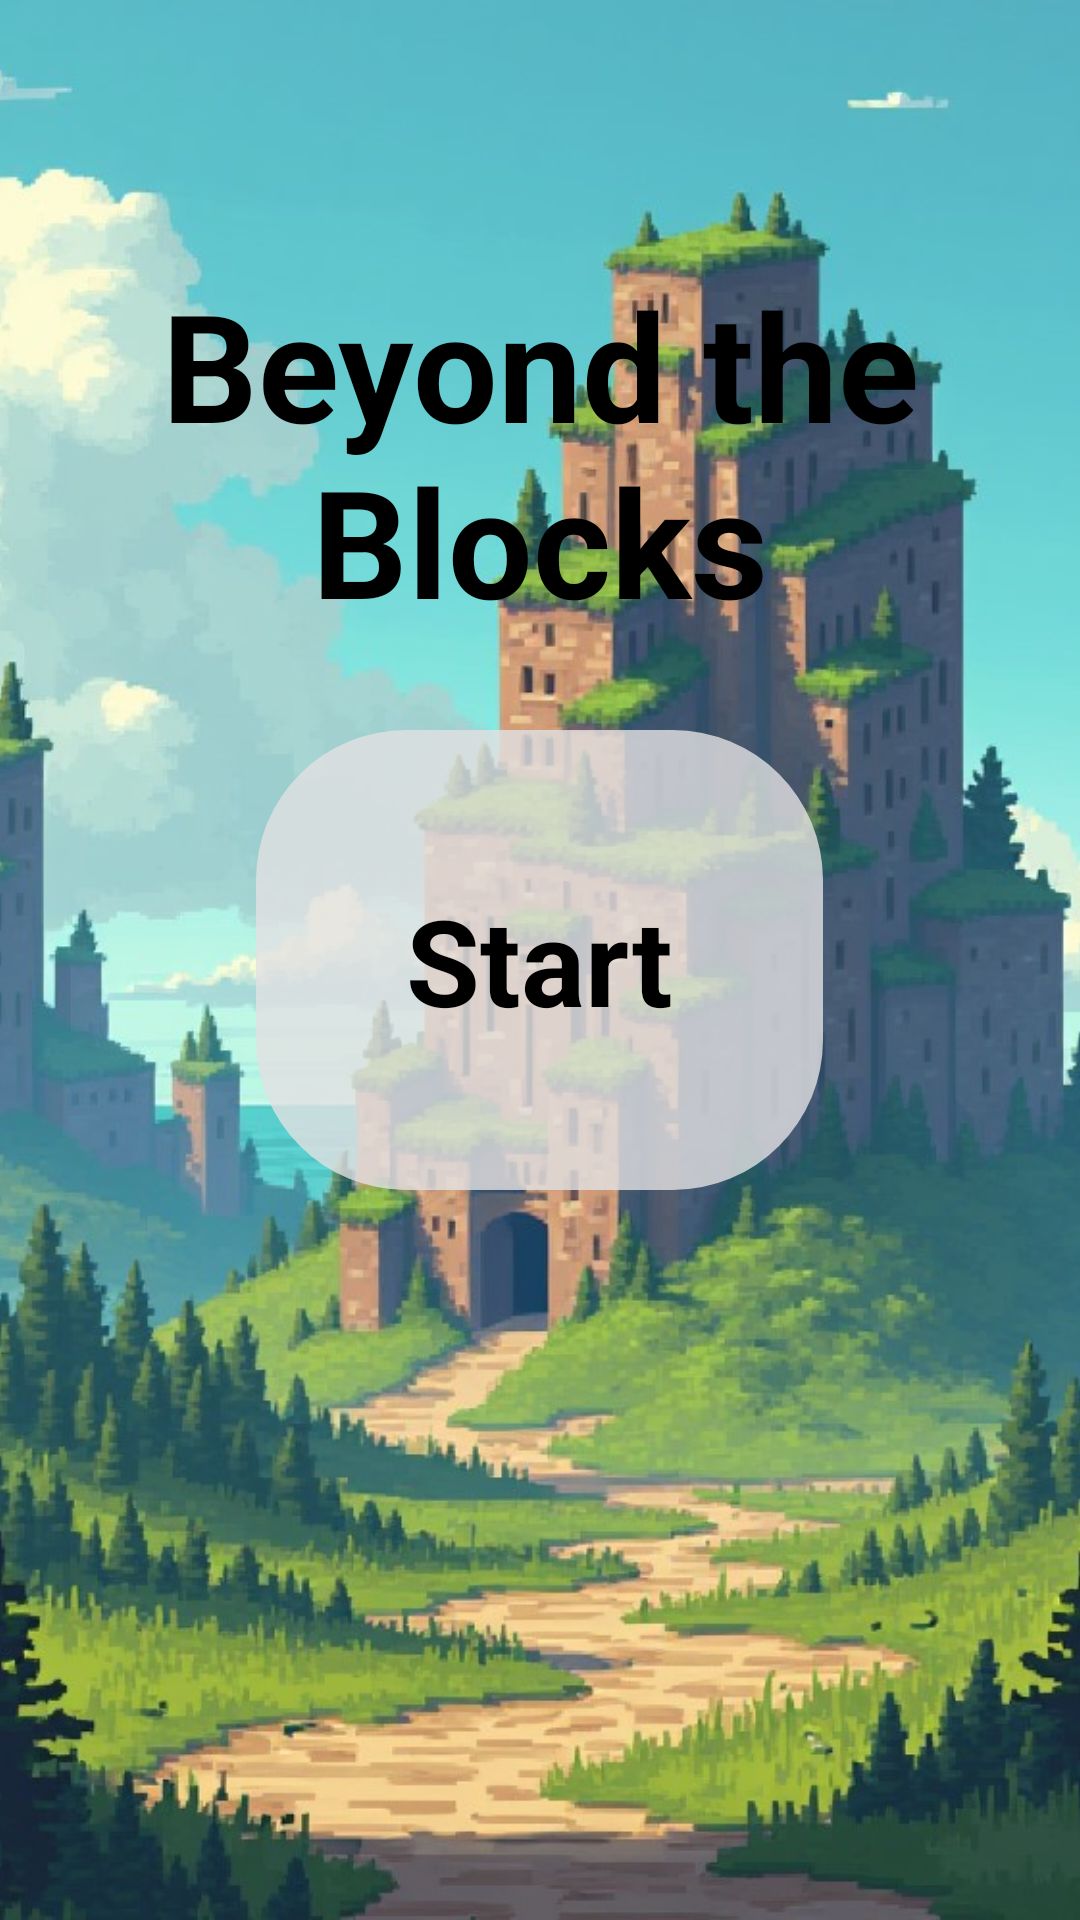

The Android layout XML behind this screen, and the referenced resources:
<!-- AndroidManifest.xml: application theme Theme.Btb -->
<!-- res/layout/layout.xml -->
<?xml version="1.0" encoding="utf-8"?>
<RelativeLayout xmlns:android="http://schemas.android.com/apk/res/android"
    xmlns:tools="http://schemas.android.com/tools"
    android:id="@+id/idRLContainer"
    android:layout_width="match_parent"
    android:layout_height="match_parent"
    tools:context=".MainActivity">

    <ImageView
        android:id="@+id/hatterkep"
        android:layout_width="match_parent"
        android:layout_height="match_parent"
        android:scaleType="centerCrop"
        android:src="@drawable/beyond_the_block_logo"
        tools:ignore="ContentDescription" />

    <TextView
        android:id="@+id/idTVHeading1"
        android:layout_width="match_parent"
        android:layout_height="wrap_content"
        android:layout_above="@id/ciganygomb"
        android:layout_centerInParent="true"
        android:layout_margin="10dp"
        android:gravity="center"
        android:text="Beyond the Blocks"
        android:textAlignment="center"
        android:textColor="@color/black"
        android:textSize="50sp"
        android:textStyle="bold" />

    <Button
        android:id="@+id/ciganygomb"
        android:layout_width="wrap_content"
        android:layout_height="wrap_content"
        android:layout_centerInParent="true"
        android:layout_marginTop="20dp"
        android:background="@drawable/gomb_hatter"
        android:gravity="center"
        android:padding="50dp"
        android:text="Start"
        android:textAlignment="center"
        android:textColor="@color/black"
        android:textSize="40sp"
        android:textStyle="bold" />

</RelativeLayout>
<!-- resources referenced by this layout -->
<resources>
  <!-- drawable beyond_the_block_logo: jpg bitmap (drawable, 191082 bytes) -->
  <!-- drawable gomb_hatter (drawable) -->
  <?xml version="1.0" encoding="utf-8"?>
  <shape xmlns:android="http://schemas.android.com/apk/res/android">
      <solid android:color="#CCE3E1E3" />
      <corners android:radius="50dp" />
  </shape>
  <style name="Theme.Btb" parent="android:Theme.Material.Light.NoActionBar" />
  <!-- not gathered from this repository: default colours our renderer supplied (Android Studio template values) -->
  <color name="black">#FF000000</color>
</resources>
